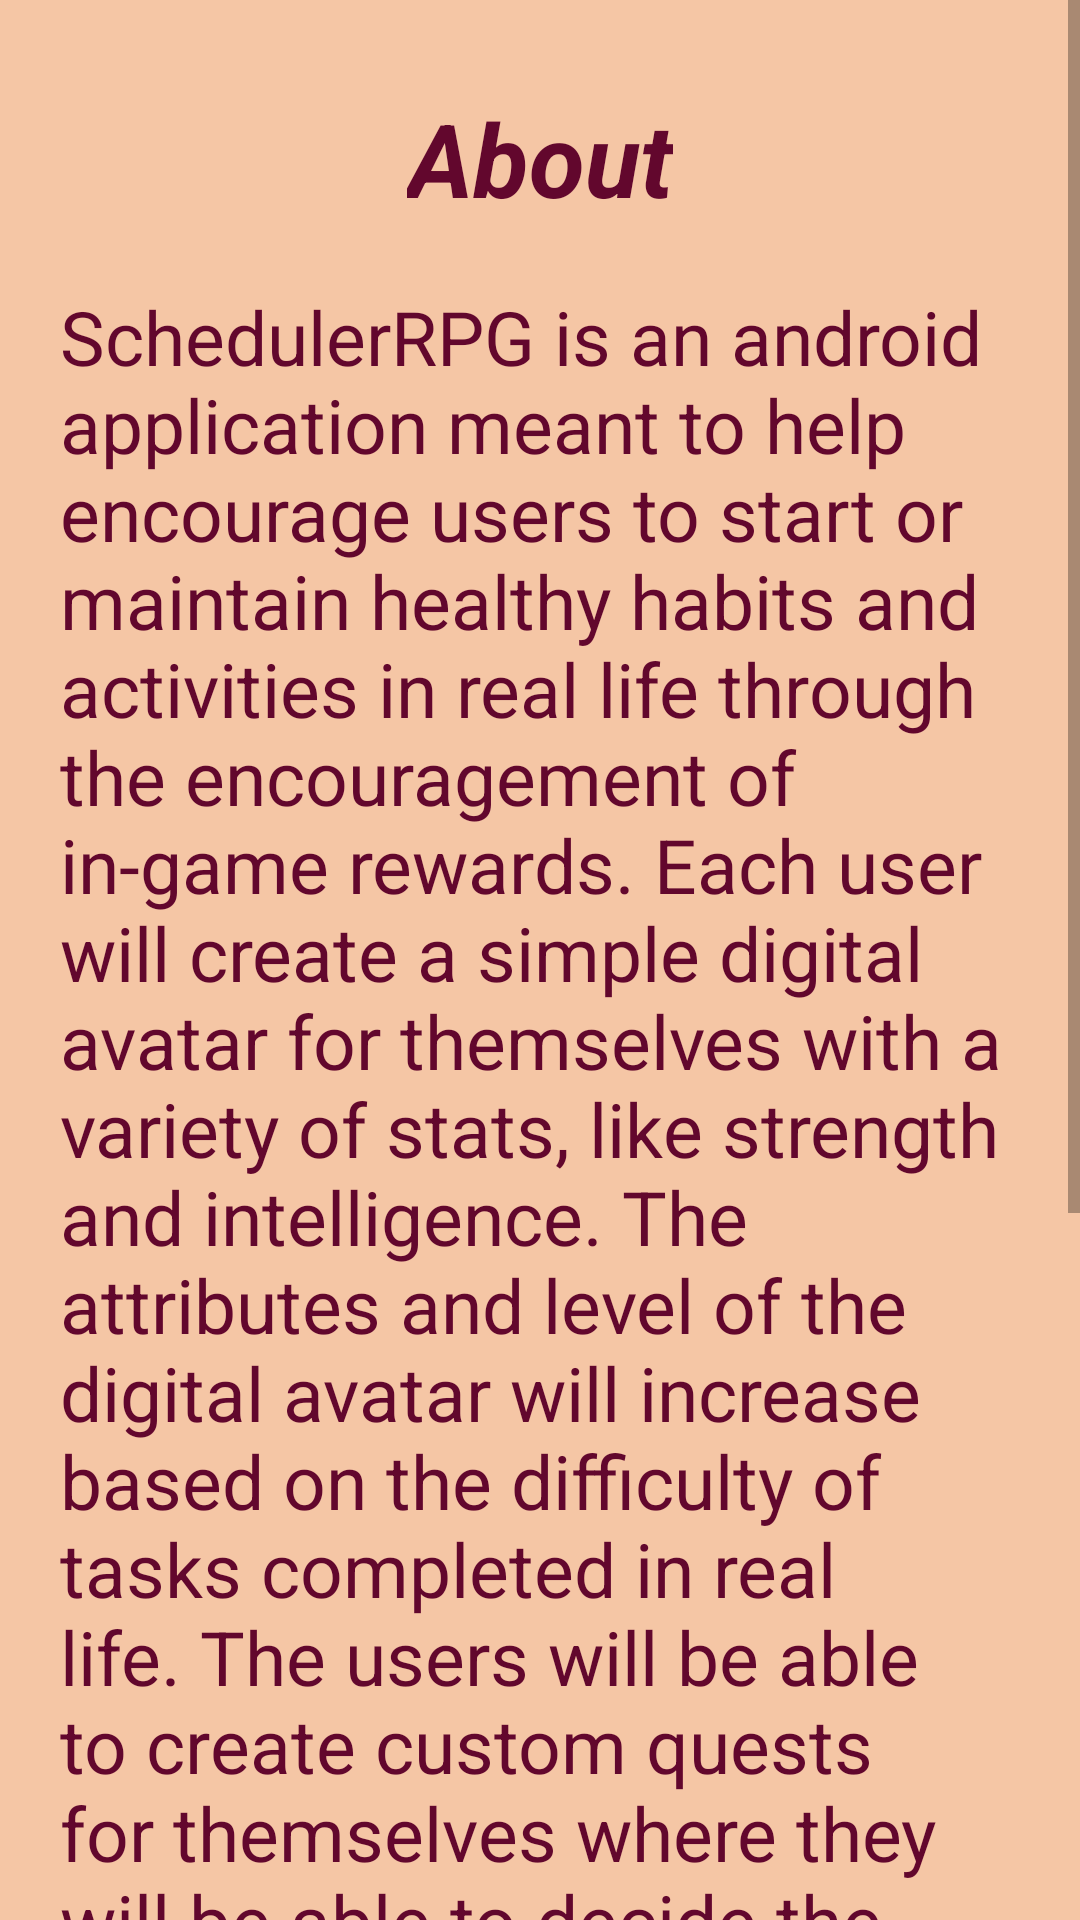

Android layout source for this screen:
<!-- AndroidManifest.xml: application theme Theme.SchedRPG -->
<!-- res/layout/pop_up_about.xml -->
<?xml version="1.0" encoding="utf-8"?>
<ScrollView xmlns:android="http://schemas.android.com/apk/res/android"
    xmlns:app="http://schemas.android.com/apk/res-auto"
    xmlns:tools="http://schemas.android.com/tools"
    android:layout_width="match_parent"
    android:layout_height="match_parent">

    <androidx.constraintlayout.widget.ConstraintLayout
        android:layout_width="match_parent"
        android:layout_height="wrap_content">

        <TextView
            android:id="@+id/popUpAboutTitle"
            android:layout_width="wrap_content"
            android:layout_height="wrap_content"
            android:layout_marginTop="30dp"
            android:text="About"
            android:textSize="34sp"
            android:textStyle="bold|italic"
            app:layout_constraintEnd_toEndOf="parent"
            app:layout_constraintStart_toStartOf="parent"
            app:layout_constraintTop_toTopOf="parent" />

        <TextView
            android:id="@+id/popUpAboutDescription"
            android:layout_width="match_parent"
            android:layout_height="wrap_content"
            android:layout_marginStart="20dp"
            android:layout_marginTop="20dp"
            android:layout_marginEnd="20dp"
            android:text="SchedulerRPG is an android application meant to help encourage users to start or maintain healthy habits and activities in real life through the encouragement of in-game rewards. Each user will create a simple digital avatar for themselves with a variety of stats, like strength and intelligence. The attributes and level of the digital avatar will increase based on the difficulty of tasks completed in real life. The users will be able to create custom quests for themselves where they will be able to decide the time at which they take place, the difficulty of the task and the type: mental or physical. When completing a quest will be rewarded with experience (XP). Similarly, the user will lose points if they don’t complete the objectives."
            android:textSize="25sp"
            app:layout_constraintEnd_toEndOf="parent"
            app:layout_constraintHorizontal_bias="0.0"
            app:layout_constraintStart_toStartOf="parent"
            app:layout_constraintTop_toBottomOf="@id/popUpAboutTitle"
            tools:justificationMode="inter_word" />

        <Button
            android:id="@+id/closeAboutButton"
            android:layout_width="match_parent"
            android:layout_height="wrap_content"
            android:layout_marginStart="16dp"
            android:layout_marginTop="15dp"
            android:layout_marginEnd="16dp"
            android:text="Close"
            app:layout_constraintEnd_toEndOf="parent"
            app:layout_constraintStart_toStartOf="parent"
            app:layout_constraintTop_toBottomOf="@id/popUpAboutDescription" />

        <TextView
            android:id="@+id/popEndSpace2"
            android:layout_width="wrap_content"
            android:layout_height="wrap_content"
            android:layout_marginTop="10dp"
            app:layout_constraintEnd_toEndOf="parent"
            app:layout_constraintStart_toStartOf="parent"
            app:layout_constraintTop_toBottomOf="@id/closeAboutButton" />


    </androidx.constraintlayout.widget.ConstraintLayout>



</ScrollView>
<!-- resources referenced by this layout -->
<resources>
  <style name="Theme.SchedRPG" parent="Theme.MaterialComponents.DayNight.NoActionBar">
          
          <item name="colorPrimary">@color/c_light</item>
          <item name="colorPrimaryVariant">@color/c_dark</item>
          <item name="colorOnPrimary">@color/c_darkest</item>
          
          <item name="colorSecondary">@color/c_accent</item>
          <item name="colorSecondaryVariant">@color/c_accent</item>
          <item name="colorOnSecondary">@color/c_lightest</item>
  
          
          <item name="android:statusBarColor" tools:targetApi="l">@color/c_status_bar_light</item>
          
          <item name="android:colorBackground">@color/c_light</item>
          <item name="android:windowBackground">@color/c_lightest</item>
          <item name="android:textColorTertiary">@color/c_darkest</item>
          <item name="android:textColor">@color/c_darkest</item>
          <item name="android:textColorHint">@color/c_light</item>
          <item name="checkboxStyle">@style/myCheckBox</item>
          <item name="dialogTheme">@style/DialogTheme</item>
          <item name="android:alertDialogStyle">@style/AlertDialogStyle</item>
          <item name="android:datePickerDialogTheme">@style/DatePickerStyle</item>
  
      </style>
  <color name="c_light">#FF9581</color>
  <color name="c_dark">#80244C</color>
  <color name="c_darkest">#62072D</color>
  <color name="c_accent">#FF5722</color>
  <color name="c_lightest">#f5c6a5</color>
  <color name="c_status_bar_light">#FF816D</color>
  <style name="myCheckBox" parent="Widget.AppCompat.CompoundButton.CheckBox">
          <item name="buttonTint">@color/c_darkest</item>
          <item name="android:textColor">@color/c_darkest</item>
      </style>
  <style name="DialogTheme" parent="Theme.AppCompat.Light.Dialog">
          
          <item name="colorAccent">@color/c_light</item>
          <item name="android:colorPrimary">@color/c_light</item>
          <item name="android:colorPrimaryDark">@color/c_light</item>
          <item name="android:colorAccent">@color/c_light</item>
      </style>
  <style name="AlertDialogStyle" parent="Theme.AppCompat.Light.Dialog">
          <item name="android:background">@color/c_lightest</item>
      </style>
  <style name="DatePickerStyle" parent="Theme.AppCompat.Light.Dialog">
          <item name="colorAccent">@color/c_darkest</item>                   
          <item name="android:windowBackground">@color/c_lightest</item>     
          <item name="android:colorControlActivated">@color/c_accent</item> 
          <item name="android:textColorPrimary">@color/c_darkest</item> 
          <item name="android:textColorSecondary">@color/c_accent</item>    
      </style>
</resources>
